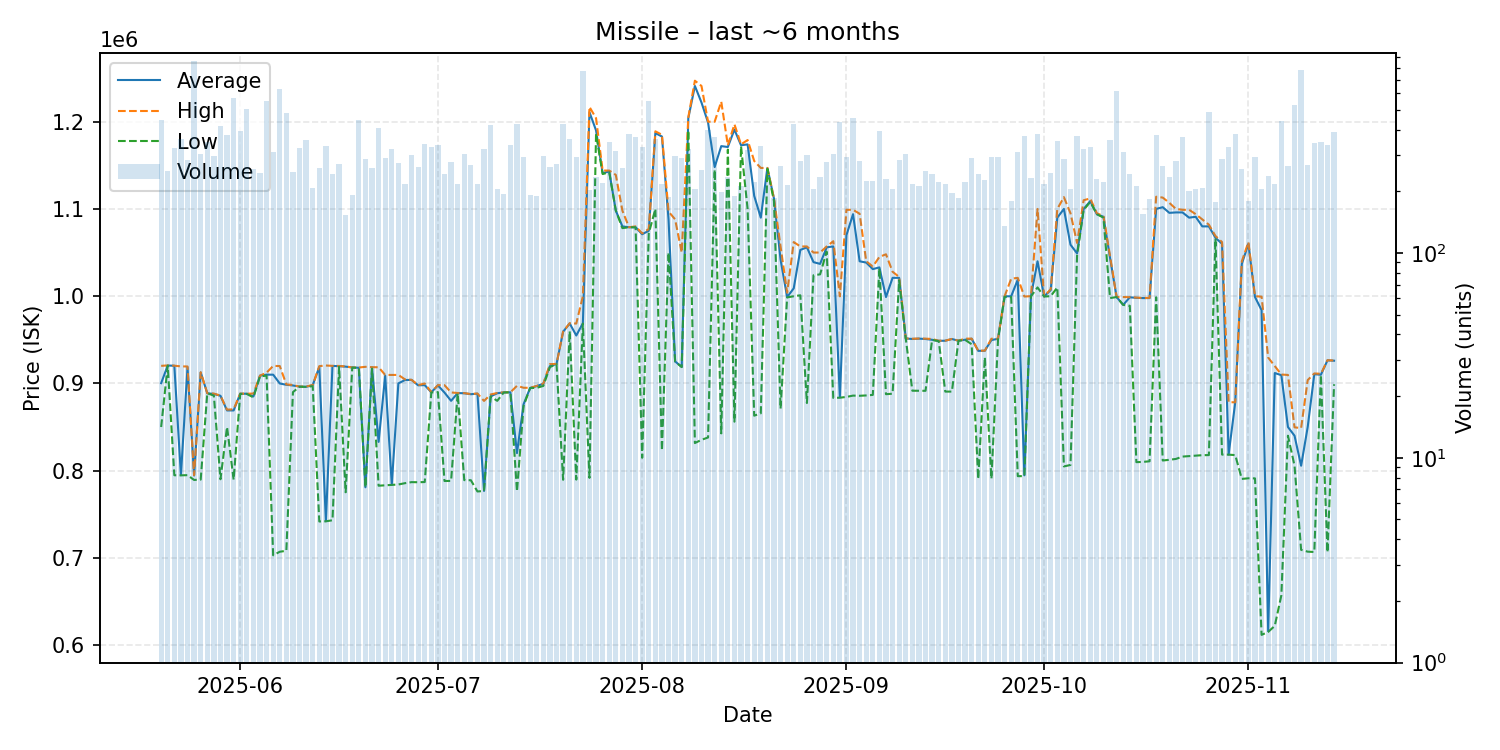

Data behind this chart, as committed beside it:
date, average, highest, lowest, order_count, volume
2025-05-20, 900300, 920100, 850000, 145, 447
2025-05-21, 920500, 920600, 920300, 122, 251
2025-05-22, 920200, 920300, 794700, 114, 325
2025-05-23, 794700, 919500, 794600, 105, 358
2025-05-24, 918500, 919400, 794800, 145, 283
2025-05-25, 794400, 794800, 789300, 159, 862
2025-05-26, 912600, 912800, 789700, 154, 303
2025-05-27, 888700, 888700, 888700, 132, 348
2025-05-28, 887900, 888300, 886000, 137, 296
2025-05-29, 885800, 886000, 790100, 162, 416
2025-05-30, 869000, 869900, 850000, 157, 378
2025-05-31, 869000, 870300, 789600, 149, 570
2025-06-01, 888100, 888300, 887900, 175, 393
2025-06-02, 888200, 888200, 887900, 161, 504
2025-06-03, 885000, 888300, 883950, 133, 256
2025-06-04, 908900, 908900, 908000, 155, 246
2025-06-05, 910000, 912300, 908900, 173, 549
2025-06-06, 910000, 920000, 702900, 155, 310
2025-06-07, 899900, 919900, 707000, 159, 628
2025-06-08, 898400, 898800, 708100, 187, 481
2025-06-09, 897600, 898200, 890000, 141, 248
2025-06-10, 896300, 896300, 896200, 139, 325
2025-06-11, 896100, 896400, 896000, 146, 354
2025-06-12, 898000, 898100, 896800, 133, 208
2025-06-13, 918800, 919800, 741700, 154, 261
2025-06-14, 742000, 920500, 741900, 143, 333
2025-06-15, 920000, 920100, 743100, 151, 243
2025-06-16, 919750, 920000, 919000, 131, 270
2025-06-17, 919200, 919400, 775200, 115, 153
2025-06-18, 918300, 918300, 918100, 103, 191
2025-06-19, 917900, 918200, 917800, 135, 443
2025-06-20, 780900, 919000, 780800, 129, 288
2025-06-21, 918500, 918600, 917000, 169, 260
2025-06-22, 832950, 918500, 782700, 171, 406
2025-06-23, 909000, 909700, 783200, 137, 292
2025-06-24, 783900, 909700, 783600, 143, 321
2025-06-25, 900000, 909700, 784100, 123, 276
2025-06-26, 903850, 904600, 785600, 130, 218
2025-06-27, 904000, 904100, 786800, 152, 302
2025-06-28, 897800, 898000, 786700, 138, 262
2025-06-29, 898000, 899900, 786900, 150, 341
2025-06-30, 889800, 890000, 889600, 137, 329
2025-07-01, 897700, 898000, 890000, 151, 338
2025-07-02, 889500, 898000, 788100, 141, 244
2025-07-03, 880000, 889600, 788200, 149, 278
2025-07-04, 888900, 889000, 888500, 125, 218
2025-07-05, 888700, 888800, 789100, 167, 304
2025-07-06, 887600, 887800, 789000, 139, 269
2025-07-07, 888200, 888400, 776100, 126, 216
2025-07-08, 776700, 879900, 776700, 120, 323
2025-07-09, 885100, 887300, 885100, 122, 422
2025-07-10, 888700, 889000, 880000, 121, 206
2025-07-11, 889700, 889700, 889600, 122, 194
2025-07-12, 889800, 889800, 889800, 164, 338
2025-07-13, 820100, 897200, 776200, 159, 428
2025-07-14, 876100, 895000, 874100, 130, 294
2025-07-15, 894800, 894900, 894700, 101, 192
2025-07-16, 896900, 897100, 894900, 96, 189
2025-07-17, 899700, 899700, 897100, 109, 296
2025-07-18, 919900, 922100, 918700, 113, 262
... 119 more rows
